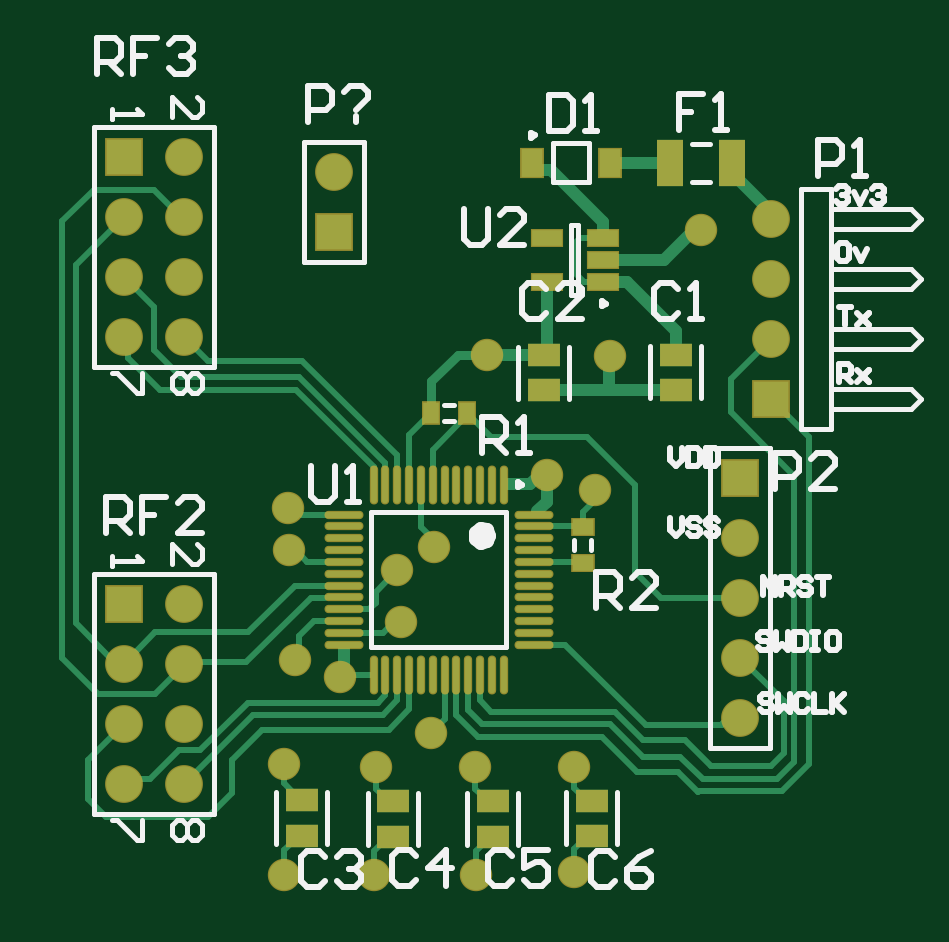
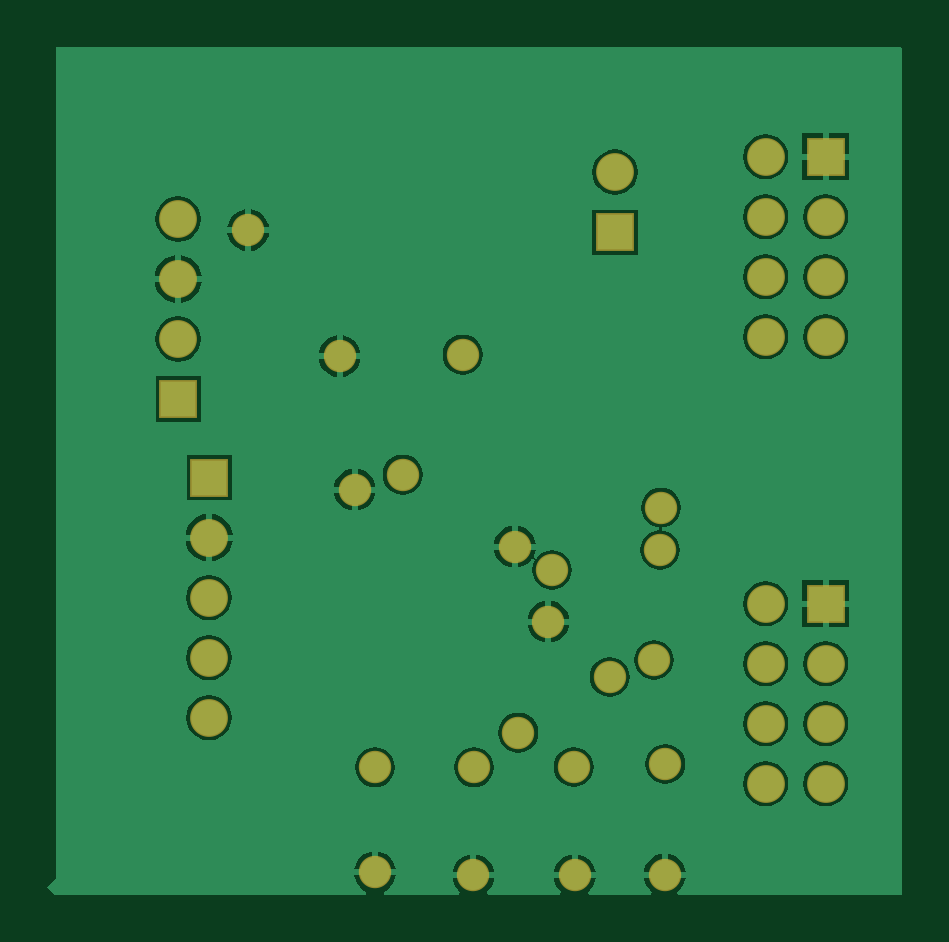
Circuit board: 9 layer files. Board 36.2 x 35.9 mm.
- bottom_copper: PCB1.GBL (23399 bytes)
- bottom_silk: PCB1.GBO (269 bytes)
- paste: PCB1.GBP (267 bytes)
- bottom_mask: PCB1.GBS (1339 bytes)
- outline: PCB1.GM1 (272 bytes)
- top_copper: PCB1.GTL (9296 bytes)
- top_silk: PCB1.GTO (10751 bytes)
- paste: PCB1.GTP (1777 bytes)
- top_mask: PCB1.GTS (2844 bytes)

=== bottom_copper: PCB1.GBL (23399 bytes, source omitted) ===
=== bottom_silk: PCB1.GBO ===
G04*
G04 #@! TF.GenerationSoftware,Altium Limited,Altium Designer,20.2.6 (244)*
G04*
G04 Layer_Color=32896*
%FSLAX25Y25*%
%MOIN*%
G70*
G04*
G04 #@! TF.SameCoordinates,B2635FF8-235B-44FB-8225-BCA2550F652E*
G04*
G04*
G04 #@! TF.FilePolarity,Positive*
G04*
G01*
G75*
M02*

=== paste: PCB1.GBP ===
G04*
G04 #@! TF.GenerationSoftware,Altium Limited,Altium Designer,20.2.6 (244)*
G04*
G04 Layer_Color=128*
%FSLAX25Y25*%
%MOIN*%
G70*
G04*
G04 #@! TF.SameCoordinates,B2635FF8-235B-44FB-8225-BCA2550F652E*
G04*
G04*
G04 #@! TF.FilePolarity,Positive*
G04*
G01*
G75*
M02*

=== bottom_mask: PCB1.GBS ===
G04*
G04 #@! TF.GenerationSoftware,Altium Limited,Altium Designer,20.2.6 (244)*
G04*
G04 Layer_Color=16711935*
%FSLAX25Y25*%
%MOIN*%
G70*
G04*
G04 #@! TF.SameCoordinates,B2635FF8-235B-44FB-8225-BCA2550F652E*
G04*
G04*
G04 #@! TF.FilePolarity,Negative*
G04*
G01*
G75*
%ADD29R,0.06306X0.06306*%
%ADD30C,0.06306*%
%ADD31C,0.05400*%
D29*
X58100Y118400D02*
D03*
X23000Y131000D02*
D03*
Y56500D02*
D03*
X125750Y77500D02*
D03*
X130900Y90600D02*
D03*
D30*
X58100Y128400D02*
D03*
X33000Y101000D02*
D03*
X23000D02*
D03*
X33000Y111000D02*
D03*
X23000D02*
D03*
X33000Y121000D02*
D03*
X23000D02*
D03*
X33000Y131000D02*
D03*
Y26500D02*
D03*
X23000D02*
D03*
X33000Y36500D02*
D03*
X23000D02*
D03*
X33000Y46500D02*
D03*
X23000D02*
D03*
X33000Y56500D02*
D03*
X125750Y37500D02*
D03*
Y47500D02*
D03*
Y57500D02*
D03*
Y67500D02*
D03*
X130900Y120600D02*
D03*
Y110600D02*
D03*
Y100600D02*
D03*
D31*
X98100Y29200D02*
D03*
X81600D02*
D03*
X74200Y35000D02*
D03*
X74800Y66000D02*
D03*
X83500Y98000D02*
D03*
X59000Y44250D02*
D03*
X51600Y47100D02*
D03*
X50400Y72500D02*
D03*
X49800Y11300D02*
D03*
X69200Y53500D02*
D03*
X50600Y65400D02*
D03*
X93500Y78000D02*
D03*
X119250Y118750D02*
D03*
X64800Y11200D02*
D03*
X98100Y11700D02*
D03*
X49700Y29800D02*
D03*
X101500Y75500D02*
D03*
X65000Y29300D02*
D03*
X104000Y97750D02*
D03*
X68600Y62100D02*
D03*
X81700Y11200D02*
D03*
M02*

=== outline: PCB1.GM1 ===
G04*
G04 #@! TF.GenerationSoftware,Altium Limited,Altium Designer,20.2.6 (244)*
G04*
G04 Layer_Color=16711935*
%FSLAX25Y25*%
%MOIN*%
G70*
G04*
G04 #@! TF.SameCoordinates,B2635FF8-235B-44FB-8225-BCA2550F652E*
G04*
G04*
G04 #@! TF.FilePolarity,Positive*
G04*
G01*
G75*
M02*

=== top_copper: PCB1.GTL (9296 bytes, source omitted) ===
=== top_silk: PCB1.GTO (10751 bytes, source omitted) ===
=== paste: PCB1.GTP ===
G04*
G04 #@! TF.GenerationSoftware,Altium Limited,Altium Designer,20.2.6 (244)*
G04*
G04 Layer_Color=8421504*
%FSLAX25Y25*%
%MOIN*%
G70*
G04*
G04 #@! TF.SameCoordinates,B2635FF8-235B-44FB-8225-BCA2550F652E*
G04*
G04*
G04 #@! TF.FilePolarity,Positive*
G04*
G01*
G75*
%ADD15O,0.06102X0.00984*%
%ADD16O,0.00984X0.06102*%
%ADD17R,0.05118X0.02756*%
%ADD18R,0.03583X0.04803*%
%ADD19R,0.03543X0.02756*%
%ADD20R,0.02756X0.03543*%
%ADD21R,0.04331X0.07874*%
%ADD22R,0.05315X0.03740*%
D15*
X91347Y71327D02*
D03*
Y69358D02*
D03*
Y67390D02*
D03*
Y65421D02*
D03*
Y63453D02*
D03*
Y61484D02*
D03*
Y59516D02*
D03*
Y57547D02*
D03*
Y55579D02*
D03*
Y53610D02*
D03*
Y51642D02*
D03*
Y49673D02*
D03*
X59654D02*
D03*
Y51642D02*
D03*
Y53610D02*
D03*
Y55579D02*
D03*
Y57547D02*
D03*
Y59516D02*
D03*
Y61484D02*
D03*
Y63453D02*
D03*
Y65421D02*
D03*
Y67390D02*
D03*
Y69358D02*
D03*
Y71327D02*
D03*
D16*
X86327Y44654D02*
D03*
X84358D02*
D03*
X82390D02*
D03*
X80421D02*
D03*
X78453D02*
D03*
X76484D02*
D03*
X74516D02*
D03*
X72547D02*
D03*
X70579D02*
D03*
X68610D02*
D03*
X66642D02*
D03*
X64673D02*
D03*
Y76346D02*
D03*
X66642D02*
D03*
X68610D02*
D03*
X70579D02*
D03*
X72547D02*
D03*
X74516D02*
D03*
X76484D02*
D03*
X78453D02*
D03*
X80421D02*
D03*
X82390D02*
D03*
X84358D02*
D03*
X86327D02*
D03*
D17*
X102949Y110020D02*
D03*
Y113760D02*
D03*
Y117500D02*
D03*
X93500D02*
D03*
Y110020D02*
D03*
D18*
X104000Y130000D02*
D03*
X91126D02*
D03*
D19*
X99500Y63345D02*
D03*
Y69250D02*
D03*
D20*
X74297Y88250D02*
D03*
X80203D02*
D03*
D21*
X114132Y130000D02*
D03*
X124368D02*
D03*
D22*
X101000Y17747D02*
D03*
Y23653D02*
D03*
X84500Y17647D02*
D03*
Y23553D02*
D03*
X67900Y17647D02*
D03*
Y23553D02*
D03*
X52700Y17847D02*
D03*
Y23753D02*
D03*
X93000Y92047D02*
D03*
Y97953D02*
D03*
X115000Y92094D02*
D03*
Y98000D02*
D03*
M02*

=== top_mask: PCB1.GTS ===
G04*
G04 #@! TF.GenerationSoftware,Altium Limited,Altium Designer,20.2.6 (244)*
G04*
G04 Layer_Color=8388736*
%FSLAX25Y25*%
%MOIN*%
G70*
G04*
G04 #@! TF.SameCoordinates,B2635FF8-235B-44FB-8225-BCA2550F652E*
G04*
G04*
G04 #@! TF.FilePolarity,Negative*
G04*
G01*
G75*
%ADD21R,0.04331X0.07874*%
%ADD22R,0.05315X0.03740*%
%ADD23O,0.06502X0.01384*%
%ADD24O,0.01384X0.06502*%
%ADD25R,0.05518X0.03156*%
%ADD26R,0.03983X0.05203*%
%ADD27R,0.03943X0.03156*%
%ADD28R,0.03156X0.03943*%
%ADD29R,0.06306X0.06306*%
%ADD30C,0.06306*%
%ADD31C,0.05400*%
D21*
X114132Y130000D02*
D03*
X124368D02*
D03*
D22*
X101000Y17747D02*
D03*
Y23653D02*
D03*
X84500Y17647D02*
D03*
Y23553D02*
D03*
X67900Y17647D02*
D03*
Y23553D02*
D03*
X52700Y17847D02*
D03*
Y23753D02*
D03*
X93000Y92047D02*
D03*
Y97953D02*
D03*
X115000Y92094D02*
D03*
Y98000D02*
D03*
D23*
X91347Y71327D02*
D03*
Y69358D02*
D03*
Y67390D02*
D03*
Y65421D02*
D03*
Y63453D02*
D03*
Y61484D02*
D03*
Y59516D02*
D03*
Y57547D02*
D03*
Y55579D02*
D03*
Y53610D02*
D03*
Y51642D02*
D03*
Y49673D02*
D03*
X59654D02*
D03*
Y51642D02*
D03*
Y53610D02*
D03*
Y55579D02*
D03*
Y57547D02*
D03*
Y59516D02*
D03*
Y61484D02*
D03*
Y63453D02*
D03*
Y65421D02*
D03*
Y67390D02*
D03*
Y69358D02*
D03*
Y71327D02*
D03*
D24*
X86327Y44654D02*
D03*
X84358D02*
D03*
X82390D02*
D03*
X80421D02*
D03*
X78453D02*
D03*
X76484D02*
D03*
X74516D02*
D03*
X72547D02*
D03*
X70579D02*
D03*
X68610D02*
D03*
X66642D02*
D03*
X64673D02*
D03*
Y76346D02*
D03*
X66642D02*
D03*
X68610D02*
D03*
X70579D02*
D03*
X72547D02*
D03*
X74516D02*
D03*
X76484D02*
D03*
X78453D02*
D03*
X80421D02*
D03*
X82390D02*
D03*
X84358D02*
D03*
X86327D02*
D03*
D25*
X102949Y110020D02*
D03*
Y113760D02*
D03*
Y117500D02*
D03*
X93500D02*
D03*
Y110020D02*
D03*
D26*
X104000Y130000D02*
D03*
X91126D02*
D03*
D27*
X99500Y63345D02*
D03*
Y69250D02*
D03*
D28*
X74297Y88250D02*
D03*
X80203D02*
D03*
D29*
X58100Y118400D02*
D03*
X23000Y131000D02*
D03*
Y56500D02*
D03*
X125750Y77500D02*
D03*
X130900Y90600D02*
D03*
D30*
X58100Y128400D02*
D03*
X33000Y101000D02*
D03*
X23000D02*
D03*
X33000Y111000D02*
D03*
X23000D02*
D03*
X33000Y121000D02*
D03*
X23000D02*
D03*
X33000Y131000D02*
D03*
Y26500D02*
D03*
X23000D02*
D03*
X33000Y36500D02*
D03*
X23000D02*
D03*
X33000Y46500D02*
D03*
X23000D02*
D03*
X33000Y56500D02*
D03*
X125750Y37500D02*
D03*
Y47500D02*
D03*
Y57500D02*
D03*
Y67500D02*
D03*
X130900Y120600D02*
D03*
Y110600D02*
D03*
Y100600D02*
D03*
D31*
X98100Y29200D02*
D03*
X81600D02*
D03*
X74200Y35000D02*
D03*
X74800Y66000D02*
D03*
X83500Y98000D02*
D03*
X59000Y44250D02*
D03*
X51600Y47100D02*
D03*
X50400Y72500D02*
D03*
X49800Y11300D02*
D03*
X69200Y53500D02*
D03*
X50600Y65400D02*
D03*
X93500Y78000D02*
D03*
X119250Y118750D02*
D03*
X64800Y11200D02*
D03*
X98100Y11700D02*
D03*
X49700Y29800D02*
D03*
X101500Y75500D02*
D03*
X65000Y29300D02*
D03*
X104000Y97750D02*
D03*
X68600Y62100D02*
D03*
X81700Y11200D02*
D03*
M02*

